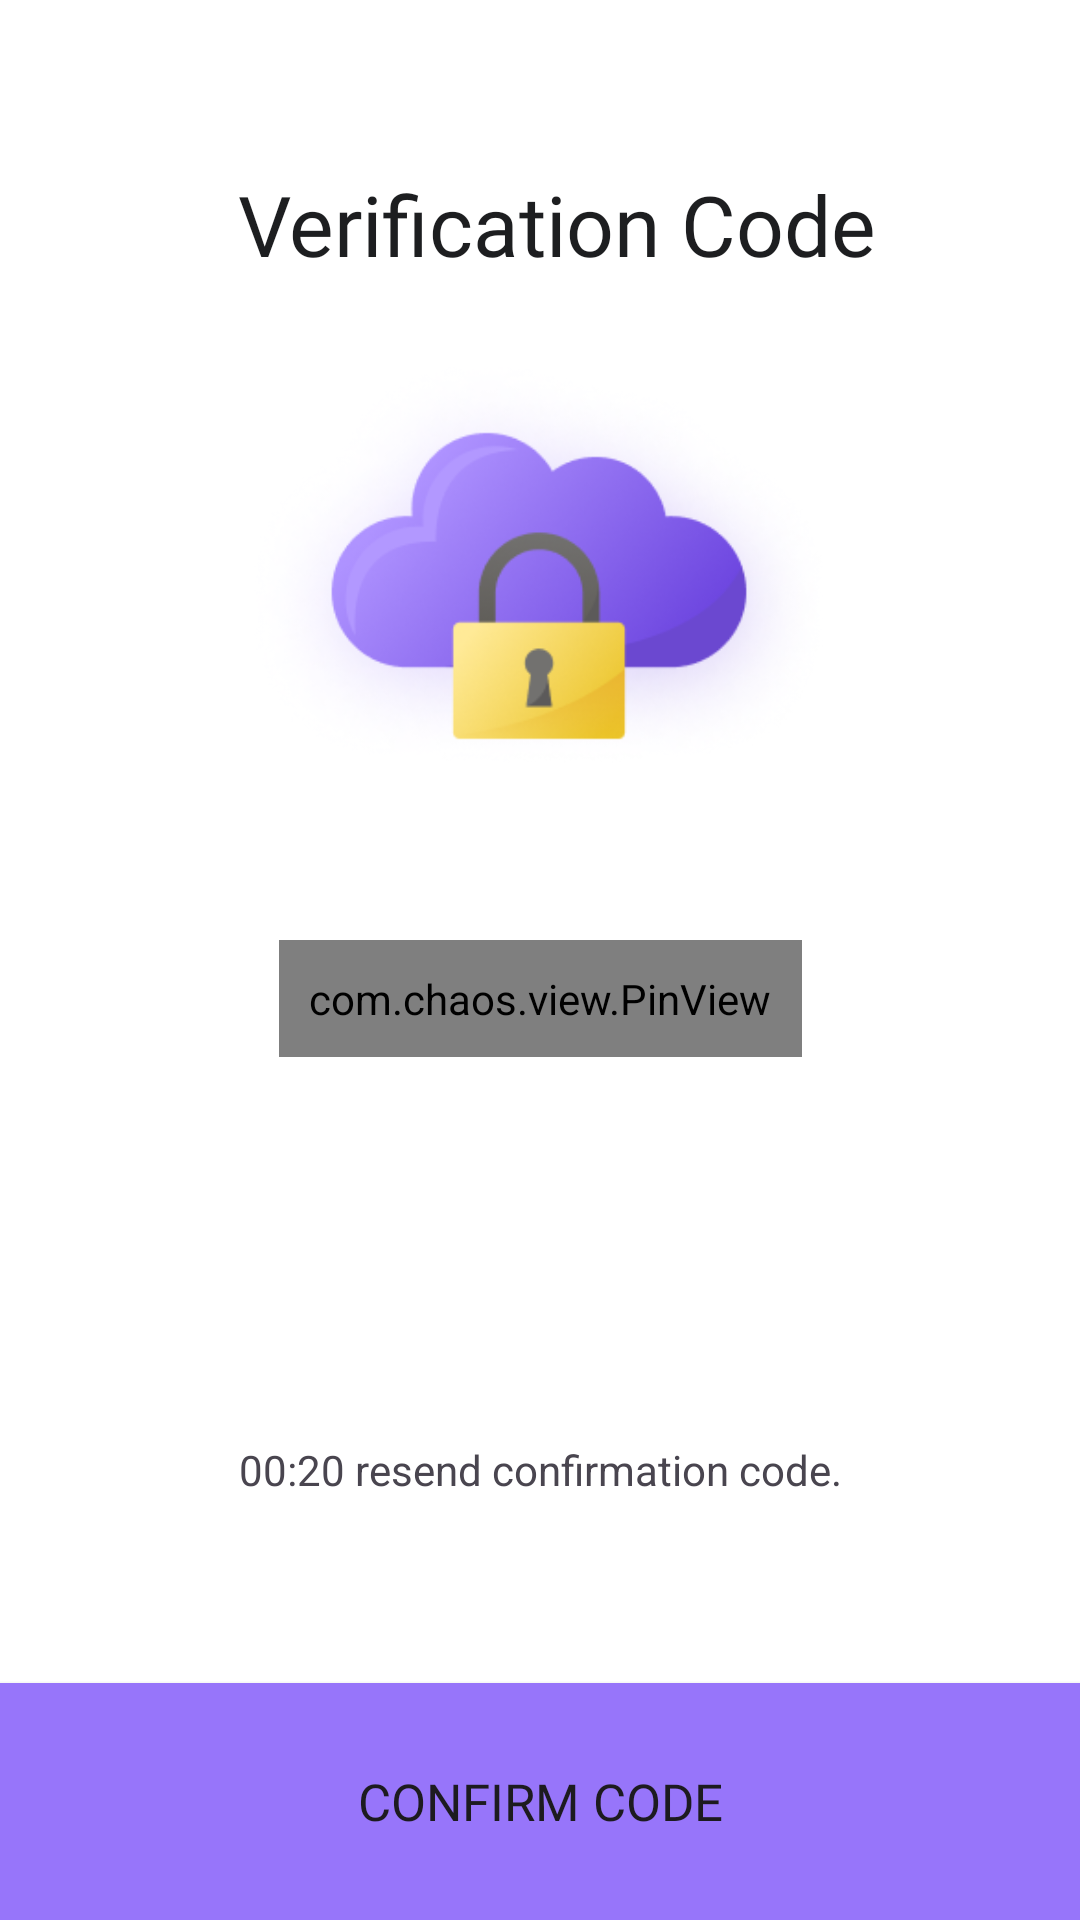

Android layout source for this screen:
<!-- AndroidManifest.xml: application theme Theme.Businessprofileqr -->
<!-- res/layout/activity_verify_code.xml -->
<?xml version="1.0" encoding="utf-8"?>
<androidx.constraintlayout.widget.ConstraintLayout xmlns:android="http://schemas.android.com/apk/res/android"
    xmlns:app="http://schemas.android.com/apk/res-auto"
    xmlns:tools="http://schemas.android.com/tools"
    android:layout_width="match_parent"
    android:layout_height="match_parent"
    tools:context=".Verify_code">

    <ImageView
        android:id="@+id/backbtn"
        android:layout_width="39dp"
        android:layout_height="28dp"
        android:layout_marginTop="16dp"
        android:contentDescription="TODO"
        android:orientation="vertical"
        app:circularflow_defaultRadius="50sp"
        app:layout_constraintEnd_toEndOf="parent"
        app:layout_constraintHorizontal_bias="0.043"
        app:layout_constraintStart_toStartOf="parent"
        app:layout_constraintTop_toTopOf="parent"
        app:srcCompat="@drawable/arrowback" />

    <TextView
        android:id="@+id/textView2"
        android:layout_width="wrap_content"
        android:layout_height="wrap_content"
        android:layout_gravity="center"
        android:layout_marginTop="12dp"
        android:fontFamily="@font/inter"
        android:text="Verification Code"
        android:textColor="#1D1E20"
        android:textSize="28sp"
        app:layout_constraintEnd_toEndOf="parent"
        app:layout_constraintHorizontal_bias="0.283"
        app:layout_constraintStart_toEndOf="@+id/backbtn"
        app:layout_constraintTop_toBottomOf="@+id/backbtn" />

    <ImageView
        android:id="@+id/imageView3"
        android:layout_width="256dp"
        android:layout_height="140dp"
        android:layout_gravity="center_horizontal"
        android:layout_marginTop="24dp"
        app:layout_constraintEnd_toEndOf="parent"
        app:layout_constraintHorizontal_bias="0.496"
        app:layout_constraintStart_toStartOf="parent"
        app:layout_constraintTop_toBottomOf="@+id/textView2"
        app:srcCompat="@drawable/forget_cloud" />

    <com.chaos.view.PinView
        android:id="@+id/pinview"
        style="@style/PinWidget.PinView"
        android:layout_width="wrap_content"
        android:layout_height="wrap_content"
        android:layout_marginTop="56dp"
        android:cursorVisible="true"
        android:fontFamily="@font/inter"
        android:inputType="number"
        android:itemBackground="@color/white"
        android:padding="10dp"
        android:textSize="25sp"
        app:hideLineWhenFilled="false"
        app:itemCount="4"
        app:itemHeight="98dp"
        app:itemRadius="10dp"
        app:itemWidth="70dp"
        app:layout_constraintHorizontal_bias="0.5"
        app:layout_constraintLeft_toLeftOf="parent"
        app:layout_constraintRight_toRightOf="parent"
        app:layout_constraintTop_toBottomOf="@+id/imageView3"
        tools:ignore="SpeakableTextPresentCheck"></com.chaos.view.PinView>

    <TextView
        android:id="@+id/textView13"
        android:layout_width="wrap_content"
        android:layout_height="wrap_content"
        android:layout_marginTop="128dp"
        android:text="00:20 resend confirmation code."
        app:layout_constraintEnd_toEndOf="parent"
        app:layout_constraintStart_toStartOf="parent"
        app:layout_constraintTop_toBottomOf="@+id/pinview" />

    <Button
        android:id="@+id/submitotp"
        android:layout_width="match_parent"
        android:layout_height="79dp"
        android:layout_marginTop="25dp"
        android:background="#9775FA"
        android:fontFamily="@font/inter"
        android:text="Confirm Code"
        android:textSize="17dp"
        app:layout_constraintBottom_toBottomOf="parent"
        app:layout_constraintEnd_toEndOf="parent"
        app:layout_constraintHorizontal_bias="0.5"
        app:layout_constraintStart_toStartOf="parent"
        app:layout_constraintTop_toBottomOf="@+id/textView13"
        app:layout_constraintVertical_bias="1.0" />


</androidx.constraintlayout.widget.ConstraintLayout>
<!-- resources referenced by this layout -->
<resources>
  <color name="white">#FFFFFFFF</color>
  <!-- drawable forget_cloud: png bitmap (drawable, 70589 bytes) -->
  <style name="Theme.Businessprofileqr" parent="Base.Theme.Businessprofileqr" />
  <style name="Base.Theme.Businessprofileqr" parent="Theme.Material3.DayNight.NoActionBar">
          
          
          <item name="android:statusBarColor">@android:color/transparent</item>
          <item name="android:windowBackground">@android:color/white</item>
      </style>
</resources>
